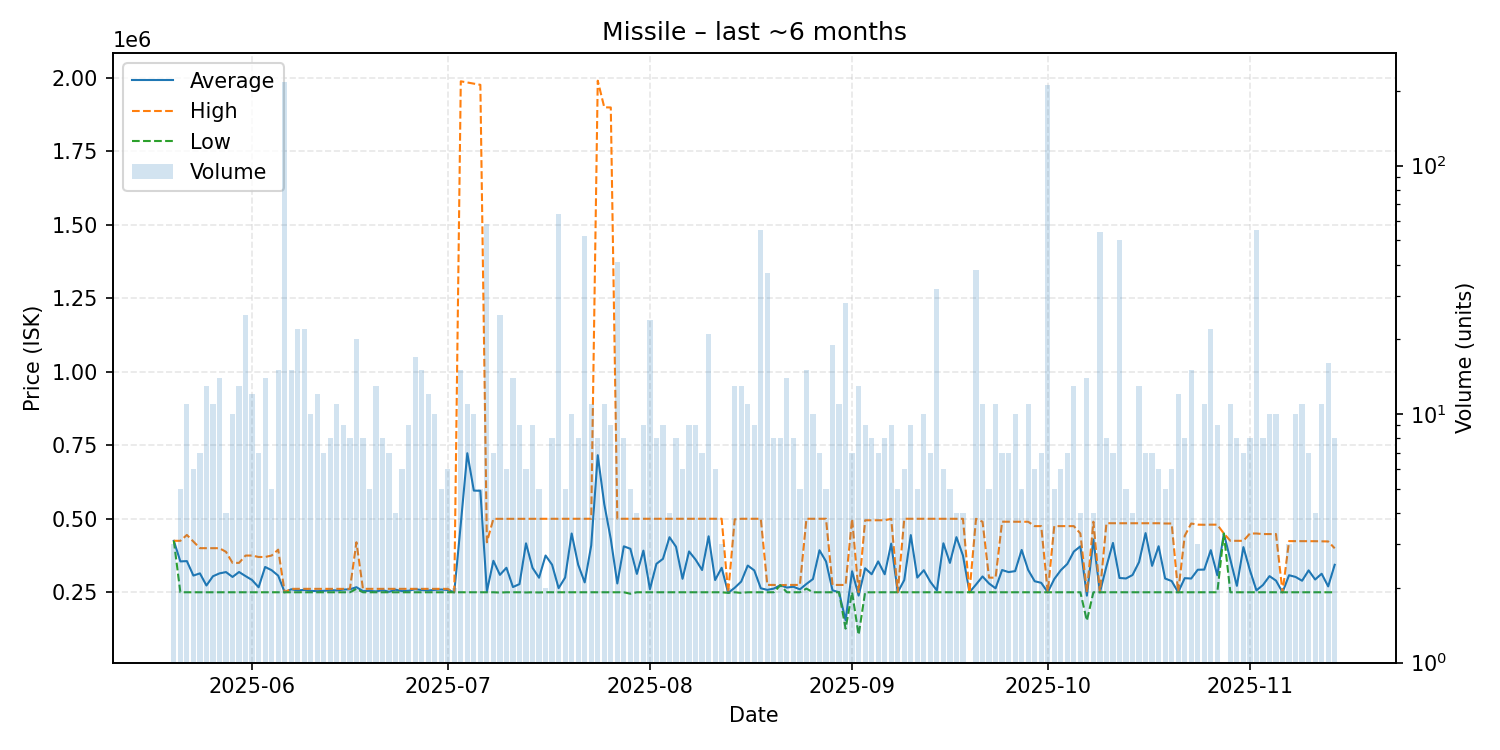

Values plotted in this chart, from the file beside it:
date, average, highest, lowest, order_count, volume
2025-05-20, 425000, 425000, 425000, 3, 3
2025-05-21, 355000, 425000, 250000, 5, 5
2025-05-22, 356000, 445000, 250000, 11, 11
2025-05-23, 306833, 422500, 250000, 6, 6
2025-05-24, 314286, 400000, 250000, 7, 7
2025-05-25, 273077, 400000, 250000, 9, 13
2025-05-26, 304545, 400000, 250000, 11, 11
2025-05-27, 314243, 399900, 250000, 10, 14
2025-05-28, 318725, 387450, 250000, 4, 4
2025-05-29, 302130, 350000, 250000, 10, 10
2025-05-30, 318954, 350000, 250000, 10, 13
2025-05-31, 304972, 374900, 250000, 25, 25
2025-06-01, 291633, 374900, 250000, 12, 12
2025-06-02, 266971, 370000, 250000, 7, 7
2025-06-03, 336071, 370000, 250000, 14, 14
2025-06-04, 325000, 375000, 250000, 5, 5
2025-06-05, 306580, 395000, 250000, 13, 15
2025-06-06, 250000, 250000, 250000, 13, 217
2025-06-07, 260140, 261700, 250000, 10, 15
2025-06-08, 256382, 261700, 250000, 21, 22
2025-06-09, 257977, 261700, 250000, 22, 22
2025-06-10, 254680, 261700, 250000, 10, 10
2025-06-11, 253767, 261600, 250000, 10, 12
2025-06-12, 254800, 261600, 250000, 7, 7
2025-06-13, 257250, 261600, 250000, 8, 8
2025-06-14, 256327, 261600, 250000, 11, 11
2025-06-15, 259022, 261600, 250000, 9, 9
2025-06-16, 260150, 261600, 250000, 8, 8
2025-06-17, 267270, 420100, 261700, 20, 20
2025-06-18, 254238, 261700, 250000, 8, 8
2025-06-19, 254680, 261700, 250000, 5, 5
2025-06-20, 253054, 261700, 250000, 11, 13
2025-06-21, 257175, 261700, 250000, 8, 8
2025-06-22, 251671, 261700, 250000, 7, 7
2025-06-23, 258775, 261700, 250000, 4, 4
2025-06-24, 253900, 261700, 250000, 6, 6
2025-06-25, 255189, 261700, 250000, 9, 9
2025-06-26, 260324, 261700, 250000, 17, 17
2025-06-27, 257727, 261700, 250000, 15, 15
2025-06-28, 255850, 261700, 250000, 12, 12
2025-06-29, 258190, 261700, 250000, 10, 10
2025-06-30, 259360, 261700, 250000, 5, 5
2025-07-01, 257750, 261600, 250000, 6, 6
2025-07-02, 250000, 250000, 250000, 2, 2
2025-07-03, 482507, 1988000, 250000, 6, 15
2025-07-04, 722909, 1984000, 250000, 9, 11
2025-07-05, 595890, 1980000, 250000, 10, 10
2025-07-06, 595200, 1976000, 250000, 5, 5
2025-07-07, 252914, 420100, 250000, 9, 58
2025-07-08, 357071, 499800, 250000, 7, 7
2025-07-09, 309244, 499800, 248900, 13, 25
2025-07-10, 333333, 500000, 250000, 6, 6
2025-07-11, 267857, 500000, 250000, 14, 14
2025-07-12, 277778, 500000, 250000, 9, 9
2025-07-13, 416450, 500000, 249350, 6, 6
2025-07-14, 333111, 500000, 250000, 9, 9
2025-07-15, 299480, 500000, 249350, 4, 5
2025-07-16, 375000, 500000, 250000, 2, 2
2025-07-17, 343600, 500000, 250000, 8, 8
2025-07-18, 264002, 500000, 250000, 13, 64
... 119 more rows
